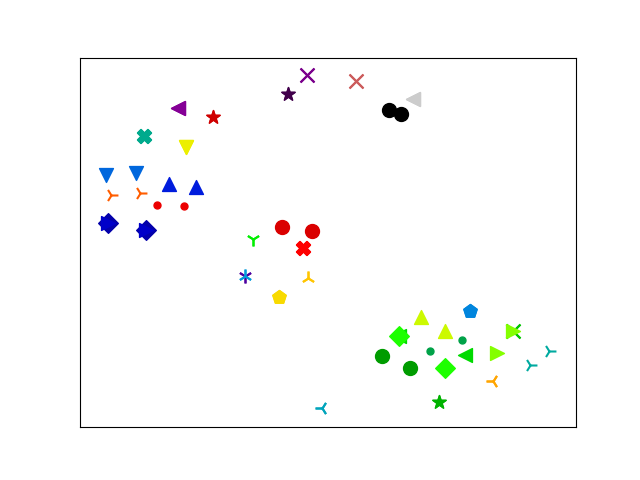

Values plotted in this chart, from the file beside it:
24, 2.63520432, 5.17380476
30, 2.595, 2.453
1, 7.305, 6.754
3, 5.263, 8.578
2, 4.841, 7.686
18, 9.736, -3.395
9, 0.8883, 3.907
34, 7.564, 7.448
8, 2.252, 3.453
25, 4.656, -1.813
28, 1.001, 2.96
21, 8.246, -5.129
23, 7.722, -2.762
32, 3.221, 6.608
22, 9.736, -3.395
6, 1.762, 1.311
33, 6.321, 8.263
17, 8.126, -6.76
11, 3.902, -0.8474
20, 4.093, 0.8677
7, 1.762, 1.311
29, 5.162, 0.4645
26, 5.286, -0.9503
10, 8.787, -2.495
4, 2.449, 7.001
14, 1.716, 5.717
19, 7.26, -3.675
13, 10.09, -5.015
5, 3.902, -0.8474
15, 7.918, -4.374
31, 5.362, 1.285
16, 6.876, -4.611
12, 5.58, -7.002
27, 9.301, -5.742
36, 2.002, 2.459
42, 7.564, 7.448
46, 7.26, -3.675
37, 7.037, 6.946
41, 1.538, 3.991
38, 5.263, 8.578
43, 2.839, 3.335
60, 1.716, 5.717
64, 8.613, -3.852
51, 6.321, 8.263
66, 7.489, -5.162
47, 8.26, -3.435
59, 2.449, 7.001
40, 9.736, -3.395
56, 5.162, 0.4645
48, 3.221, 6.608
35, 2.635, 5.174
49, 9.38, -4.451
44, 4.656, -1.813
58, 8.787, -2.495
68, 9.301, -5.742
63, 3.902, -0.8474
53, 3.902, -0.8474
39, 4.841, 7.686
65, 4.713, 1.459
45, 1.632, 3.055
50, 0.9292, 1.62
... 7 more rows
